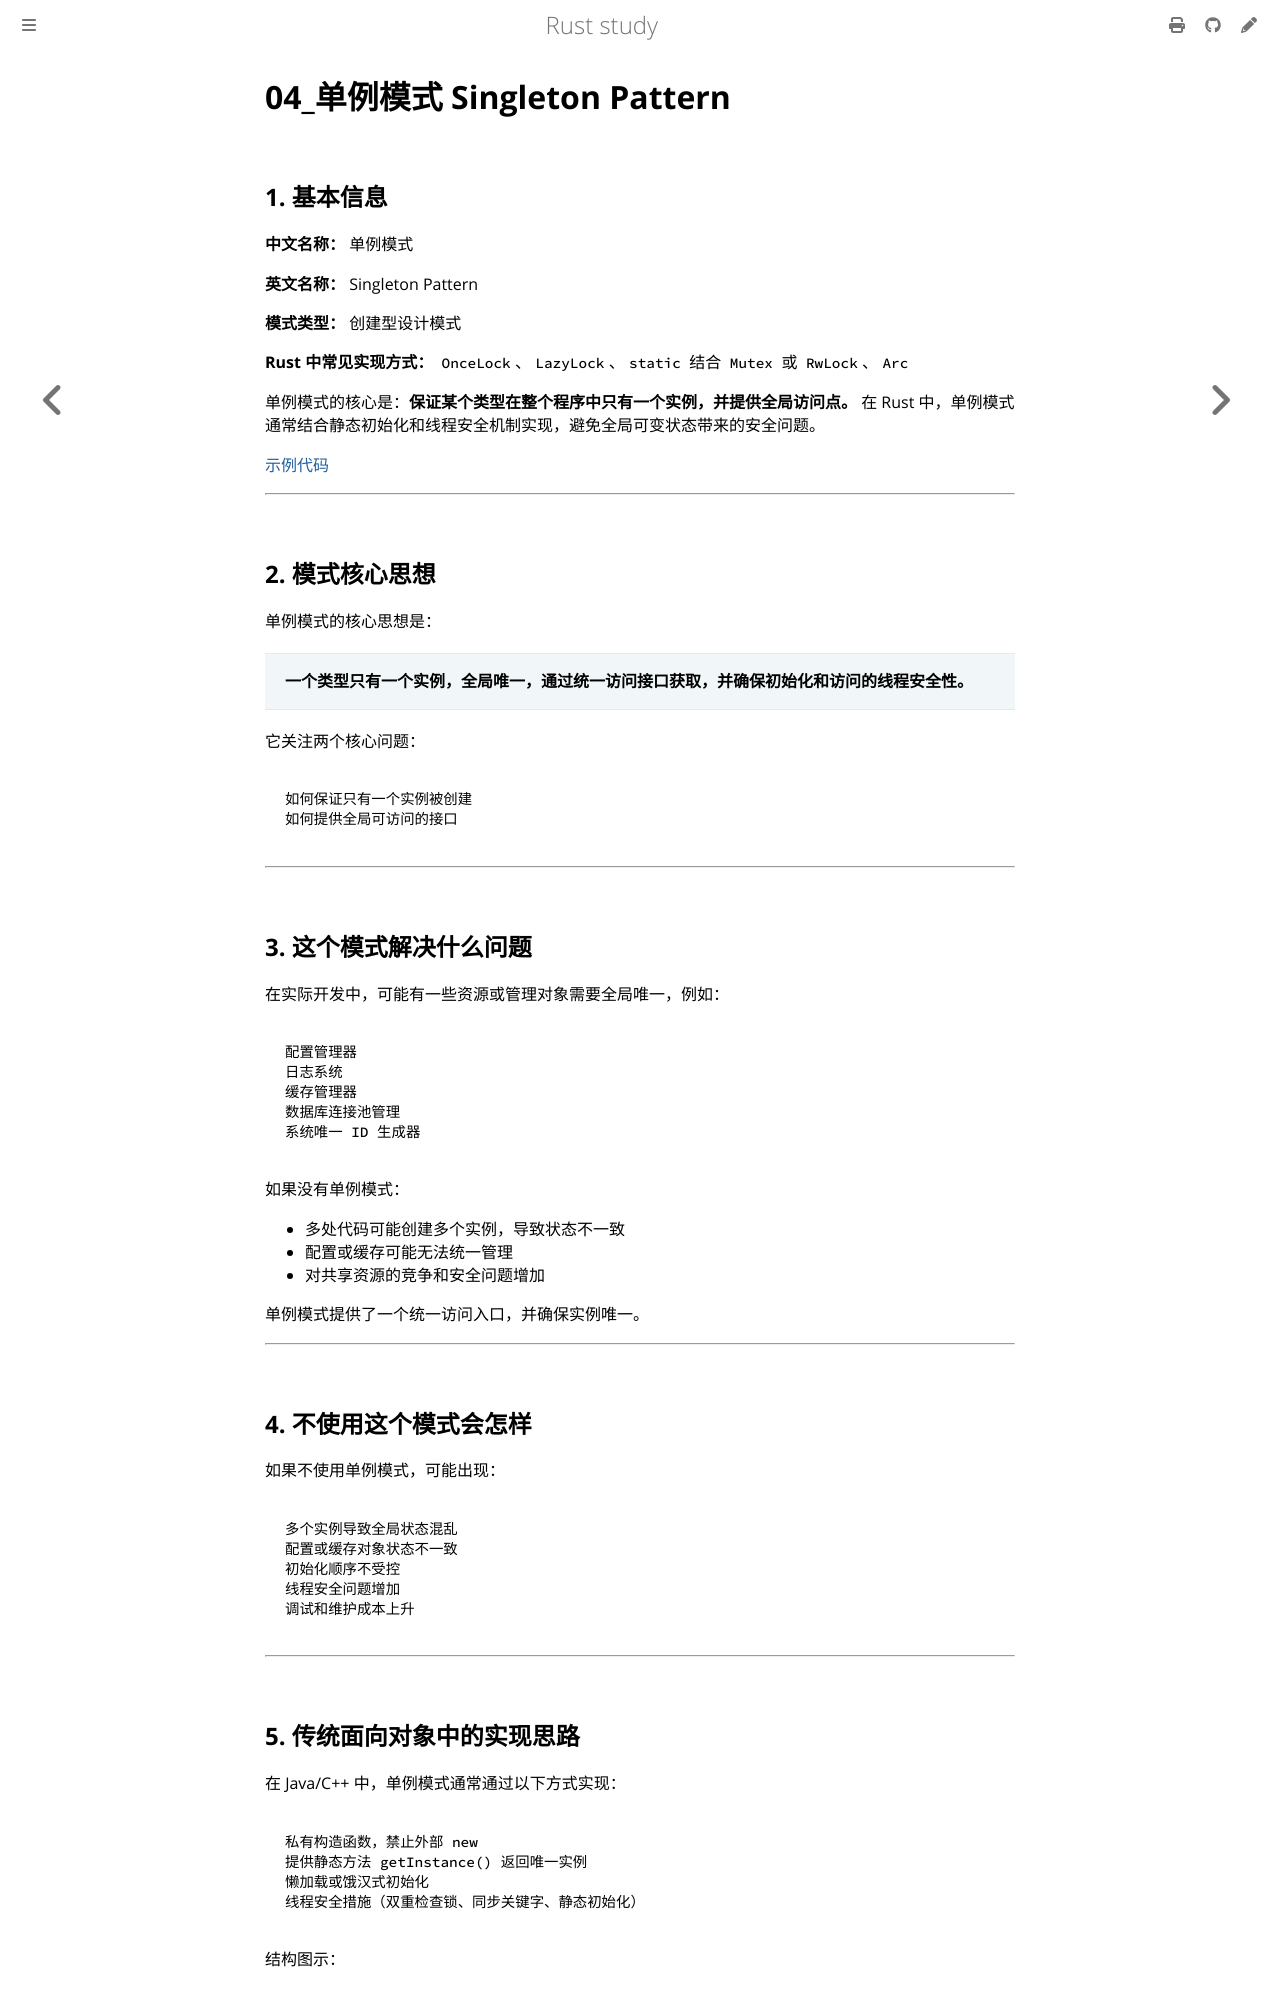

repository: 169LI/rust-study · page: Rust学习/设计模式/单例模式OnceLock.html · generator: mdbook

# 04\_单例模式 Singleton Pattern

## 1. 基本信息

**中文名称：** 单例模式

**英文名称：** Singleton Pattern

**模式类型：** 创建型设计模式

**Rust 中常见实现方式：** `OnceLock`、`LazyLock`、`static` 结合 `Mutex` 或 `RwLock`、`Arc`

单例模式的核心是：**保证某个类型在整个程序中只有一个实例，并提供全局访问点。**
在 Rust 中，单例模式通常结合静态初始化和线程安全机制实现，避免全局可变状态带来的安全问题。

[示例代码](https://github.com/169LI/rust-study/tree/master/example_code/DesignPattern/singleton_pattern/src/main.rs)

***

## 2. 模式核心思想

单例模式的核心思想是：

> **一个类型只有一个实例，全局唯一，通过统一访问接口获取，并确保初始化和访问的线程安全性。**

它关注两个核心问题：

```text
如何保证只有一个实例被创建
如何提供全局可访问的接口
```

***

## 3. 这个模式解决什么问题

在实际开发中，可能有一些资源或管理对象需要全局唯一，例如：

```text
配置管理器
日志系统
缓存管理器
数据库连接池管理
系统唯一 ID 生成器
```

如果没有单例模式：

- 多处代码可能创建多个实例，导致状态不一致
- 配置或缓存可能无法统一管理
- 对共享资源的竞争和安全问题增加

单例模式提供了一个统一访问入口，并确保实例唯一。

***

## 4. 不使用这个模式会怎样

如果不使用单例模式，可能出现：

```text
多个实例导致全局状态混乱
配置或缓存对象状态不一致
初始化顺序不受控
线程安全问题增加
调试和维护成本上升
```

***

## 5. 传统面向对象中的实现思路

在 Java/C++ 中，单例模式通常通过以下方式实现：

```text
私有构造函数，禁止外部 new
提供静态方法 getInstance() 返回唯一实例
懒加载或饿汉式初始化
线程安全措施（双重检查锁、同步关键字、静态初始化）
```

结构图示：

```text
Singleton
 ├─ 私有构造函数
 └─ 静态实例 + getInstance()
```

***

## 6. Rust 中的实现思路
